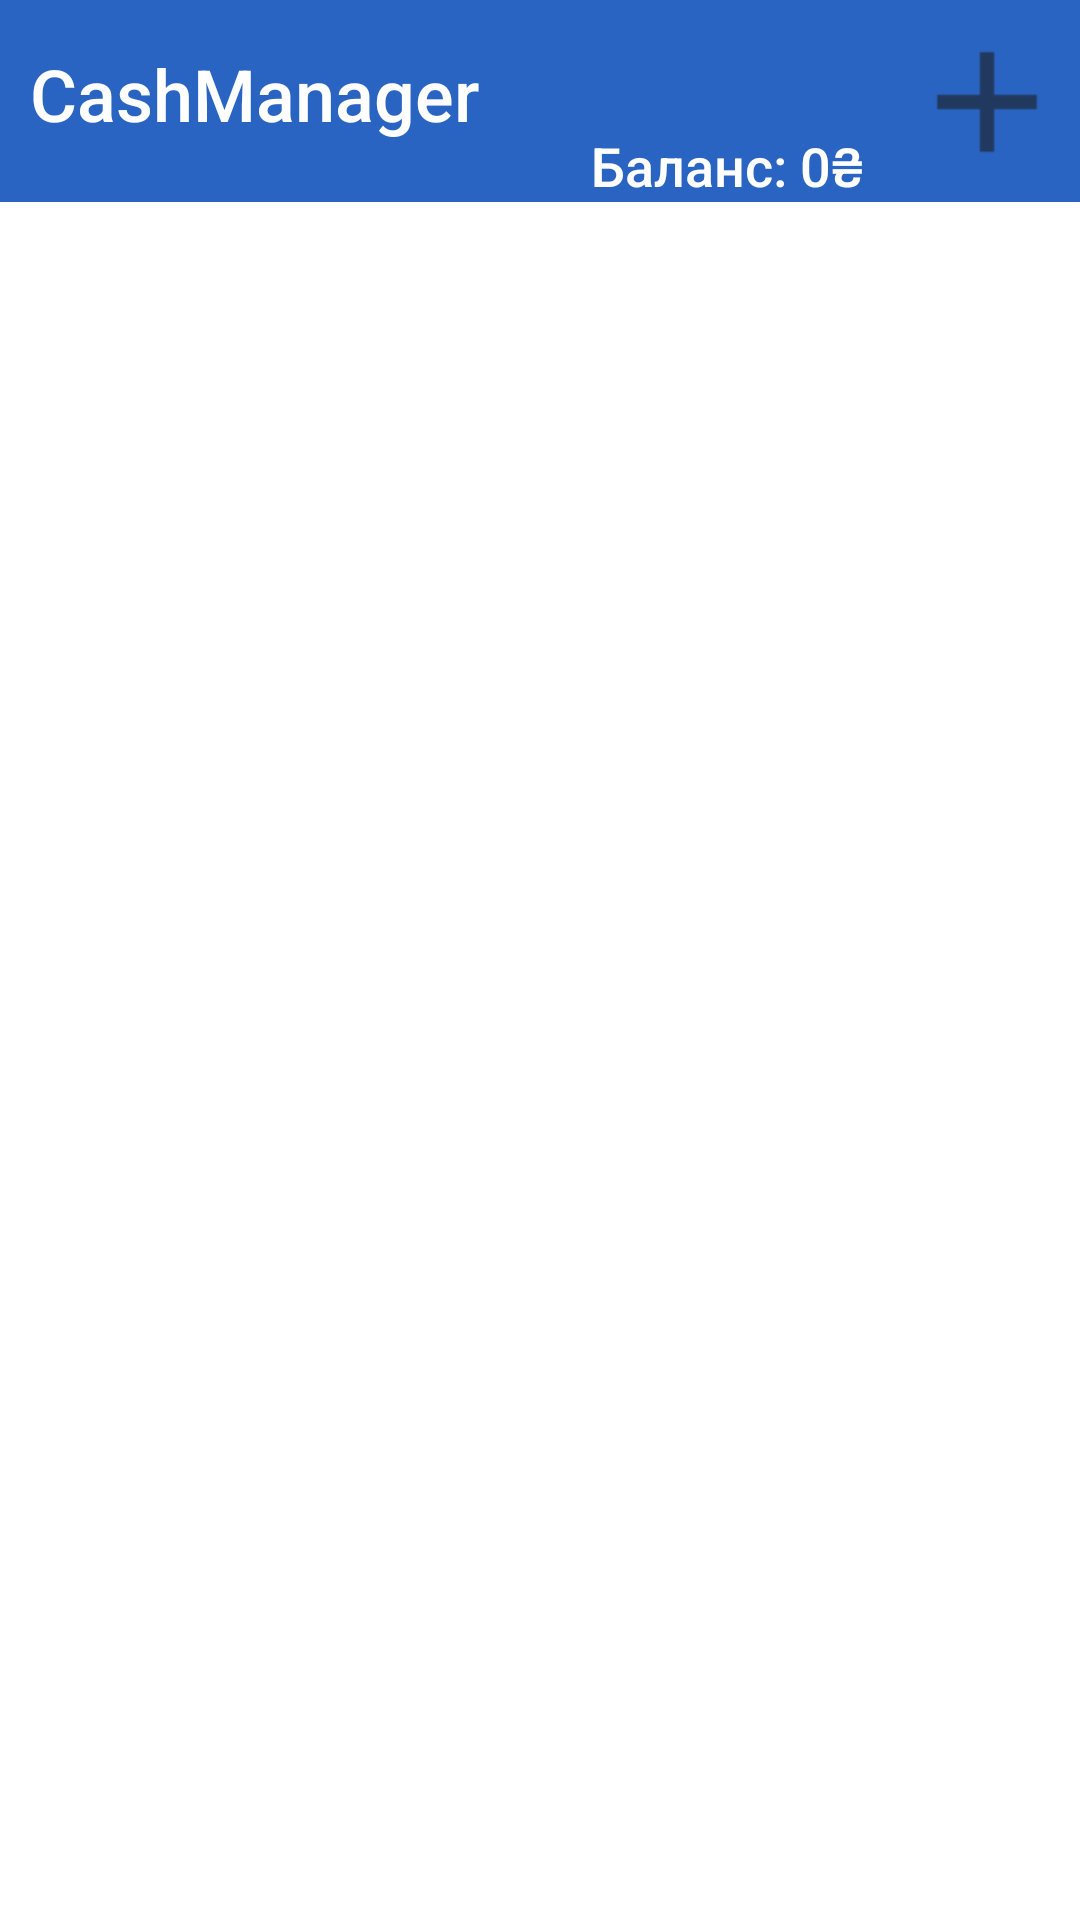

Reconstruct the res/layout file that produces this screen, plus the resources it refers to.
<!-- AndroidManifest.xml: application theme Theme.CashManager -->
<!-- res/layout/main_form.xml -->
<?xml version="1.0" encoding="utf-8"?>
<layout xmlns:android="http://schemas.android.com/apk/res/android"
    xmlns:app="http://schemas.android.com/apk/res-auto"
    xmlns:tools="http://schemas.android.com/tools">

    <data>
        <variable
            name="vm"
            type="com.example.cashmanager.forms.MainFormVM" />
    </data>

    <LinearLayout
        android:layout_width="match_parent"
        android:layout_height="match_parent"
        android:orientation="vertical">


        <androidx.constraintlayout.widget.ConstraintLayout
            android:id="@+id/title"
            android:layout_width="match_parent"
            android:layout_height="wrap_content"
            app:layout_constraintTop_toTopOf="parent">

            <TextView
                android:id="@+id/name"
                android:layout_width="match_parent"
                android:layout_height="wrap_content"
                android:background="#2964C2"
                android:paddingTop="15dp"
                android:paddingStart="10dp"
                android:paddingBottom="20dp"
                android:text="CashManager"
                android:fontFamily="sans-serif-medium"
                android:textColor="#FFFFFF"
                android:textSize="24sp"
                app:layout_constraintTop_toTopOf="parent"
                tools:layout_editor_absoluteX="0dp" />

            <ImageButton
                android:id="@+id/imageButton"
                android:layout_width="62dp"
                android:layout_height="68dp"
                android:backgroundTint="#00FFFFFF"
                android:onClick="@{()->vm.onAddClick()}"
                android:scaleX="1.5"
                android:scaleY="1.5"
                app:layout_constraintEnd_toEndOf="parent"
                app:layout_constraintTop_toTopOf="parent"
                app:srcCompat="@drawable/ic_baseline_add_24" />

            <TextView
                android:id="@+id/balance"
                android:layout_width="wrap_content"
                android:layout_height="wrap_content"
                android:layout_marginEnd="10dp"
                android:text="Баланс: 0₴"
                android:fontFamily="sans-serif-medium"
                android:onClick="@{()->vm.onClick()}"
                android:textColor="#FFFFFF"
                android:textSize="18sp"
                app:layout_constraintBottom_toBottomOf="@id/name"
                app:layout_constraintEnd_toStartOf="@id/imageButton"
                tools:layout_editor_absoluteX="0dp" />

        </androidx.constraintlayout.widget.ConstraintLayout>


        <ListView
            android:id="@+id/listView"
            android:layout_width="match_parent"
            android:layout_height="wrap_content"/>
    </LinearLayout>
</layout>
<!-- resources referenced by this layout -->
<resources>
  <!-- drawable ic_baseline_add_24 (drawable) -->
  <vector android:alpha="0.6" android:height="38dp" android:tint="#1A1B1B"
      android:viewportHeight="24" android:viewportWidth="24"
      android:width="38dp" xmlns:android="http://schemas.android.com/apk/res/android">
      <path android:fillColor="@android:color/white" android:pathData="M19,13h-6v6h-2v-6H5v-2h6V5h2v6h6v2z"/>
  </vector>
  <style name="Theme.CashManager" parent="Theme.MaterialComponents.DayNight.NoActionBar">
          
          <item name="colorPrimary">#2964C2</item>
          <item name="colorPrimaryVariant">#2964C2</item>
          <item name="colorOnPrimary">@color/white</item>
          
          <item name="colorSecondary">@color/teal_200</item>
          <item name="colorSecondaryVariant">@color/teal_700</item>
          <item name="colorOnSecondary">@color/black</item>
          
          <item name="android:statusBarColor" tools:targetApi="l">?attr/colorPrimaryVariant</item>
          
      </style>
  <!-- not gathered from this repository: default colours our renderer supplied (Android Studio template values) -->
  <color name="teal_200">#FF03DAC5</color>
  <color name="teal_700">#FF018786</color>
  <color name="black">#FF000000</color>
  <color name="white">#FFFFFFFF</color>
</resources>
